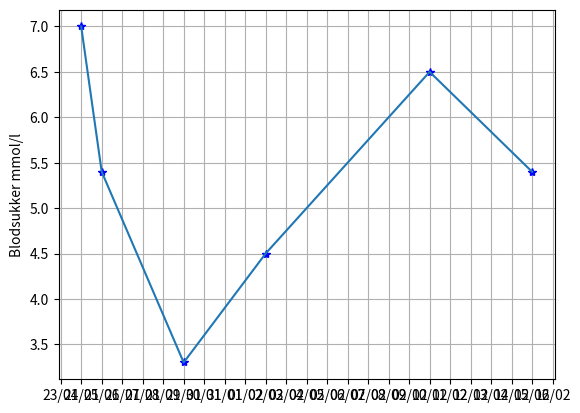

The matplotlib source for this figure:
import numpy as np
import datetime
import matplotlib.pyplot as plt
import matplotlib.dates as mdates
import matplotlib.cbook as cbook


dates = ["01/24/2020", "01/25/2020", "01/29/2020", "02/02/2020","02/10/2020","02/15/2020"]
x_values = [datetime.datetime.strptime(d,"%m/%d/%Y").date() for d in dates]

y_values = [7, 5.4, 3.3, 4.5, 6.5,5.4]

ax = plt.gca()
formatter = mdates.DateFormatter("%d/%m")
ax.xaxis.set_major_formatter(formatter)
locator1 = mdates.DayLocator()
locator2 = mdates.MonthLocator()
ax.xaxis.set_major_locator(locator1)
#ax.xaxis.set_minor_locator(locator1)
plt.plot(x_values, y_values,'b*')
plt.plot(x_values, y_values)
plt.ylabel('Blodsukker mmol/l')
#plt.xlabel('dato')
ax.grid(True)
plt.show()